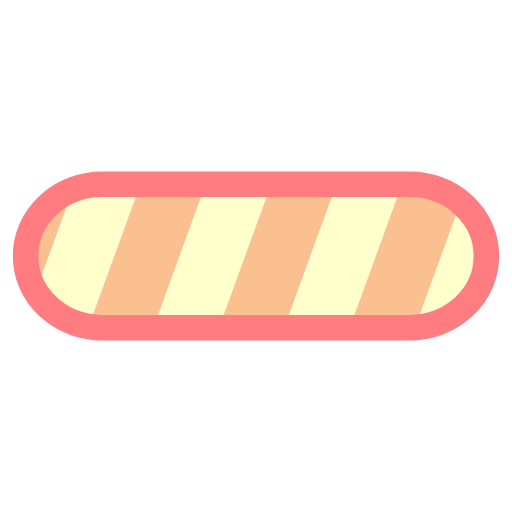
t = 0.00 s
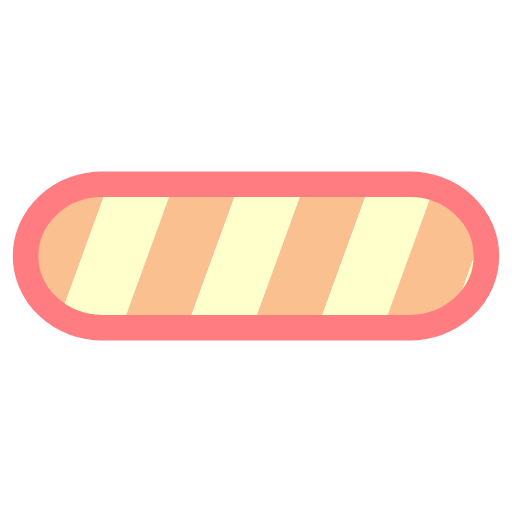
t = 0.25 s
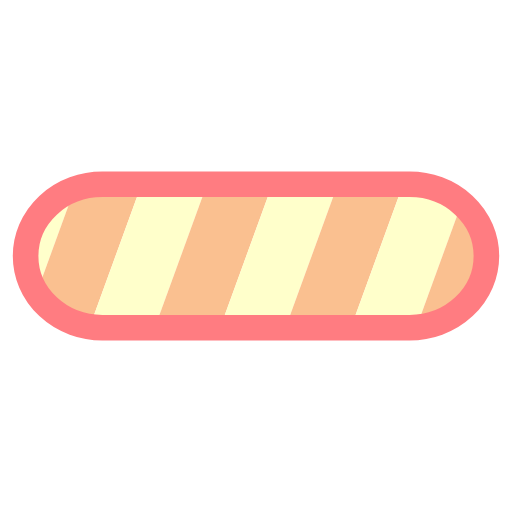
t = 0.50 s
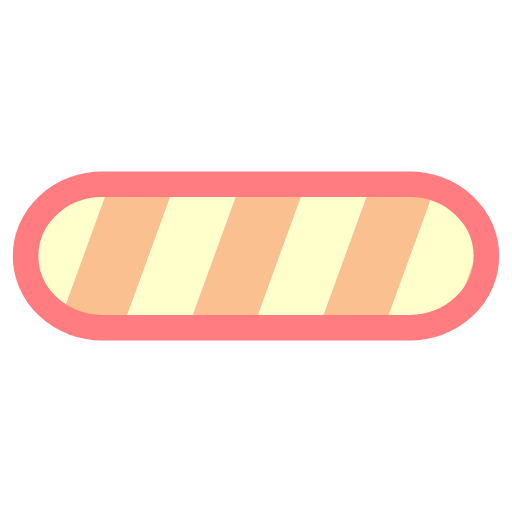
t = 0.75 s

The animated SVG that drew these frames (rendered in a browser with its animation timeline set to each time). Animation: 1 SMIL element (animateTransform=1); one cycle of 1.00 s, repeats indefinitely.

<svg xmlns:xlink="http://www.w3.org/1999/xlink" xmlns="http://www.w3.org/2000/svg" width="80" height="80" viewBox="0 0 100 100" preserveAspectRatio="xMidYMid" class="lds-stripe">
    <defs>
      <pattern id="blah" patternUnits="userSpaceOnUse" x="0" y="0" width="100" height="100">
        <g transform="translate(7.8 0)">
          <g transform="rotate(20 50 50) scale(1.2)">
            <rect x="-20" y="-10" width="10" height="120" ng-attr-fill="{{config.c1}}" fill="#fac090"/>
            <rect x="-10" y="-10" width="10" height="120" ng-attr-fill="{{config.c2}}" fill="#ffffcb"/>
            <rect x="0" y="-10" width="10" height="120" ng-attr-fill="{{config.c1}}" fill="#fac090"/>
            <rect x="10" y="-10" width="10" height="120" ng-attr-fill="{{config.c2}}" fill="#ffffcb"/>
            <rect x="20" y="-10" width="10" height="120" ng-attr-fill="{{config.c1}}" fill="#fac090"/>
            <rect x="30" y="-10" width="10" height="120" ng-attr-fill="{{config.c2}}" fill="#ffffcb"/>
            <rect x="40" y="-10" width="10" height="120" ng-attr-fill="{{config.c1}}" fill="#fac090"/>
            <rect x="50" y="-10" width="10" height="120" ng-attr-fill="{{config.c2}}" fill="#ffffcb"/>
            <rect x="60" y="-10" width="10" height="120" ng-attr-fill="{{config.c1}}" fill="#fac090"/>
            <rect x="70" y="-10" width="10" height="120" ng-attr-fill="{{config.c2}}" fill="#ffffcb"/>
            <rect x="80" y="-10" width="10" height="120" ng-attr-fill="{{config.c1}}" fill="#fac090"/>
            <rect x="90" y="-10" width="10" height="120" ng-attr-fill="{{config.c2}}" fill="#ffffcb"/>
            <rect x="100" y="-10" width="10" height="120" ng-attr-fill="{{config.c1}}" fill="#fac090"/>
            <rect x="110" y="-10" width="10" height="120" ng-attr-fill="{{config.c1}}" fill="#fac090"/>
          </g>
          <animateTransform attributeName="transform" type="translate" values="0 0;26 0" keyTimes="0;1" ng-attr-dur="{{config.speed}}s" repeatCount="indefinite" dur="1s"/>
        </g>
      </pattern>
    </defs>
    <rect ng-attr-rx="{{config.r}}" ng-attr-ry="{{config.r}}" ng-attr-x="{{config.x}}" ng-attr-y="{{config.y}}" ng-attr-stroke="{{config.stroke}}" ng-attr-stroke-width="{{config.strokeWidth}}" ng-attr-width="{{config.width}}" ng-attr-height="{{config.height}}" fill="url(#blah)" rx="15" ry="15" x="5" y="36" stroke="#ff7c81" stroke-width="5" width="90" height="28"/>
  </svg>